5-way image classification set "groundnut-leaf-diseases" from GitHub (doussou1999/groundnut-leaf-diseases); label vocabulary: alternaria leaf spot, healthy, leaf spot early and late, rosette, rust.

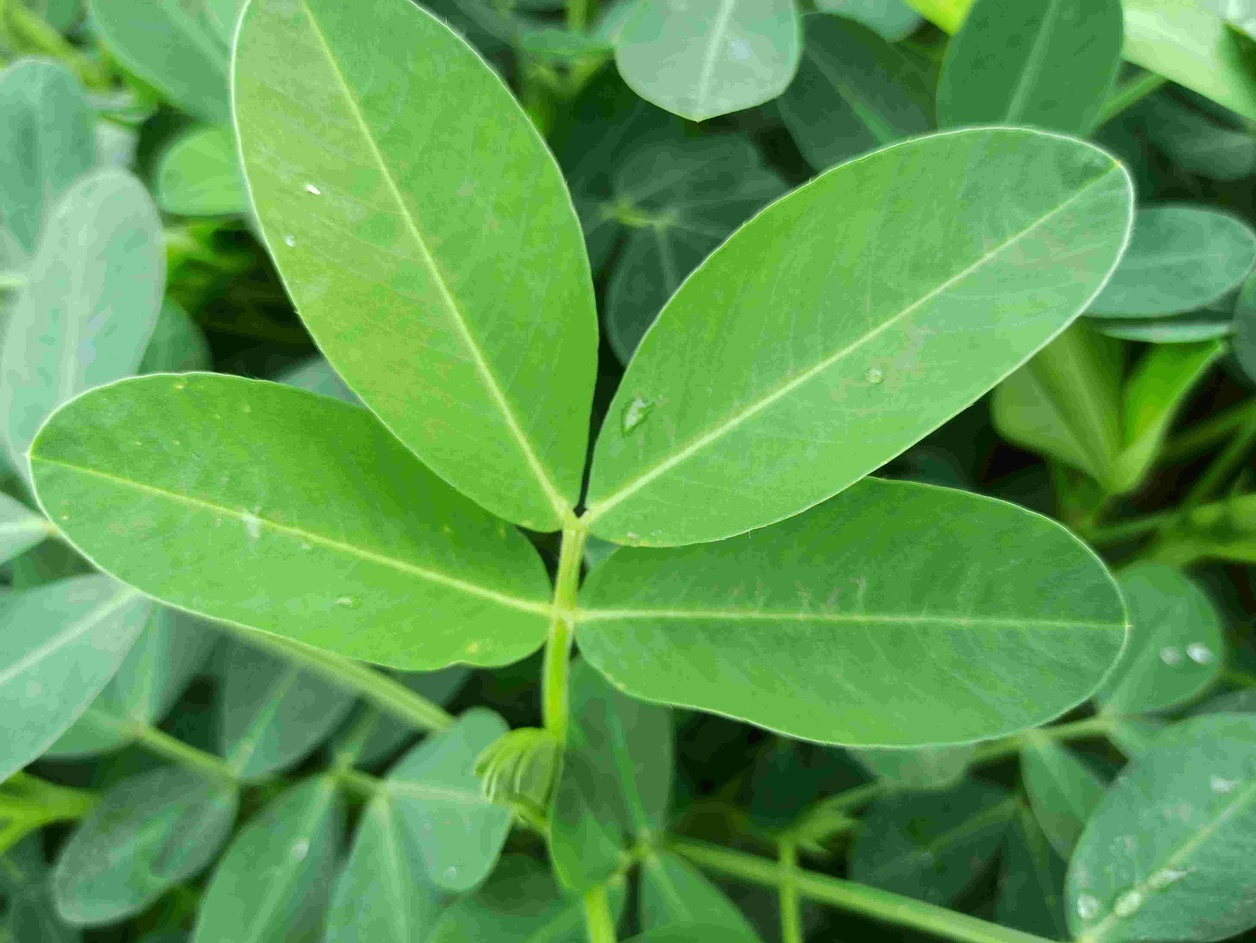
Label: healthy

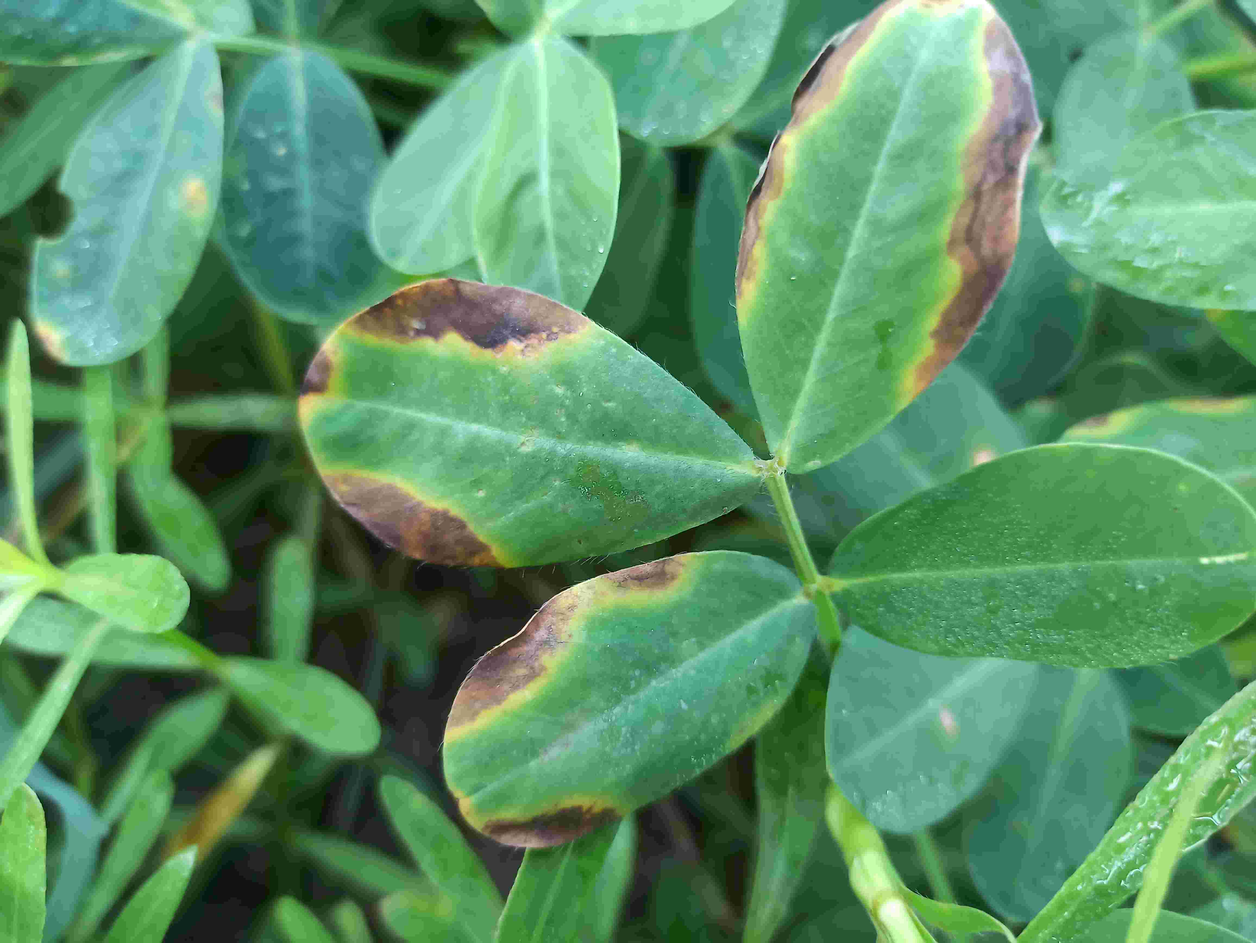
Label: alternaria leaf spot

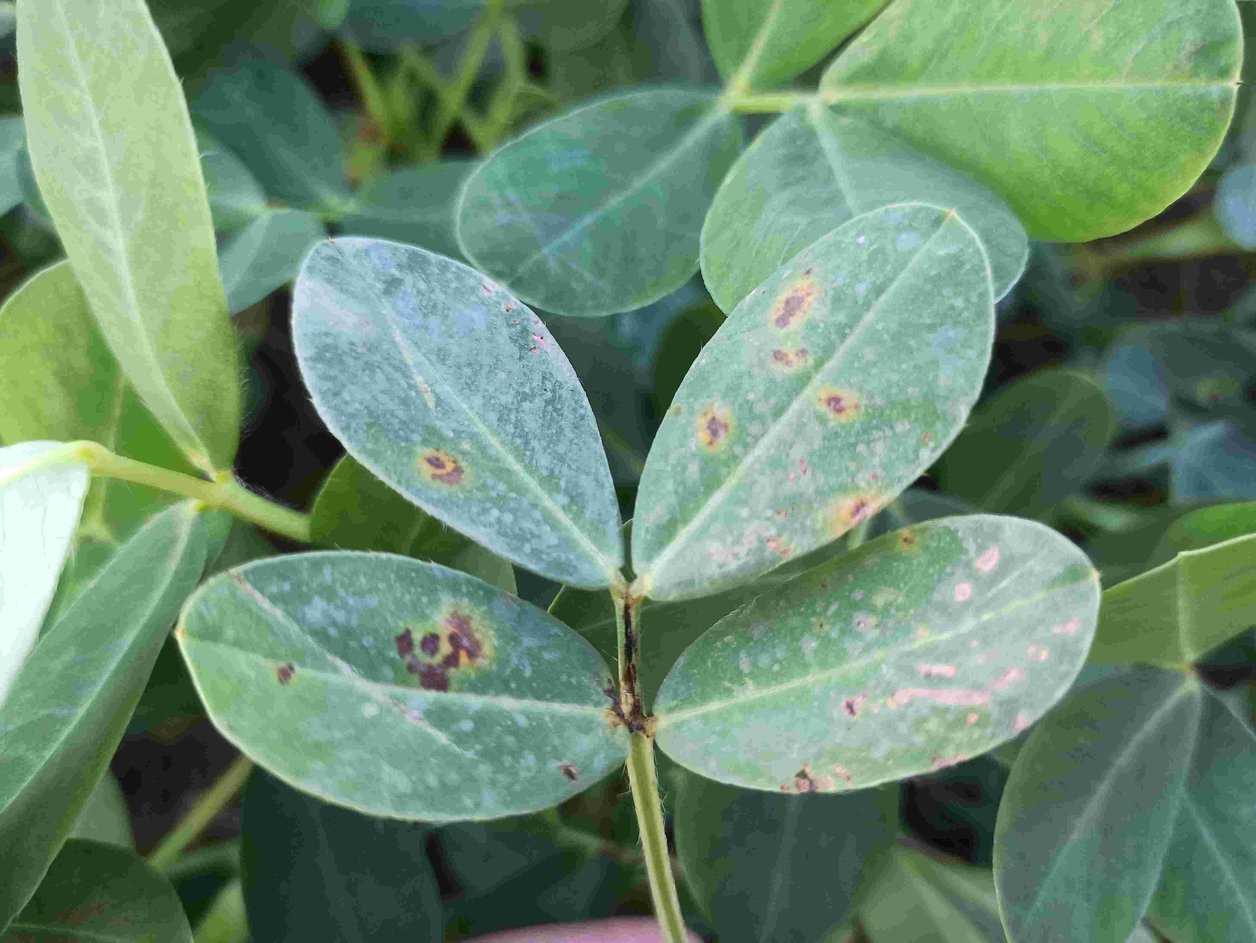
Label: leaf spot early and late

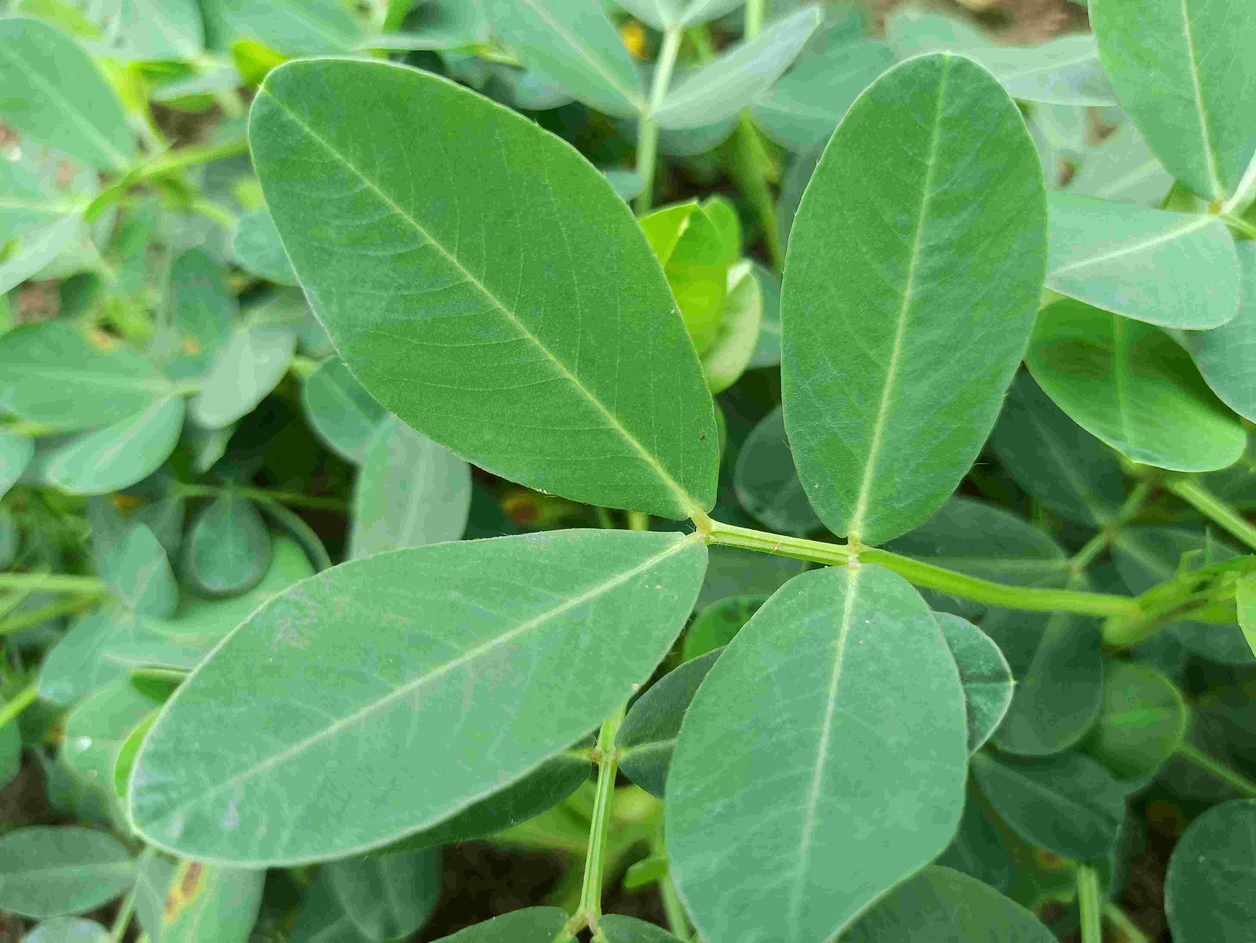
Label: healthy

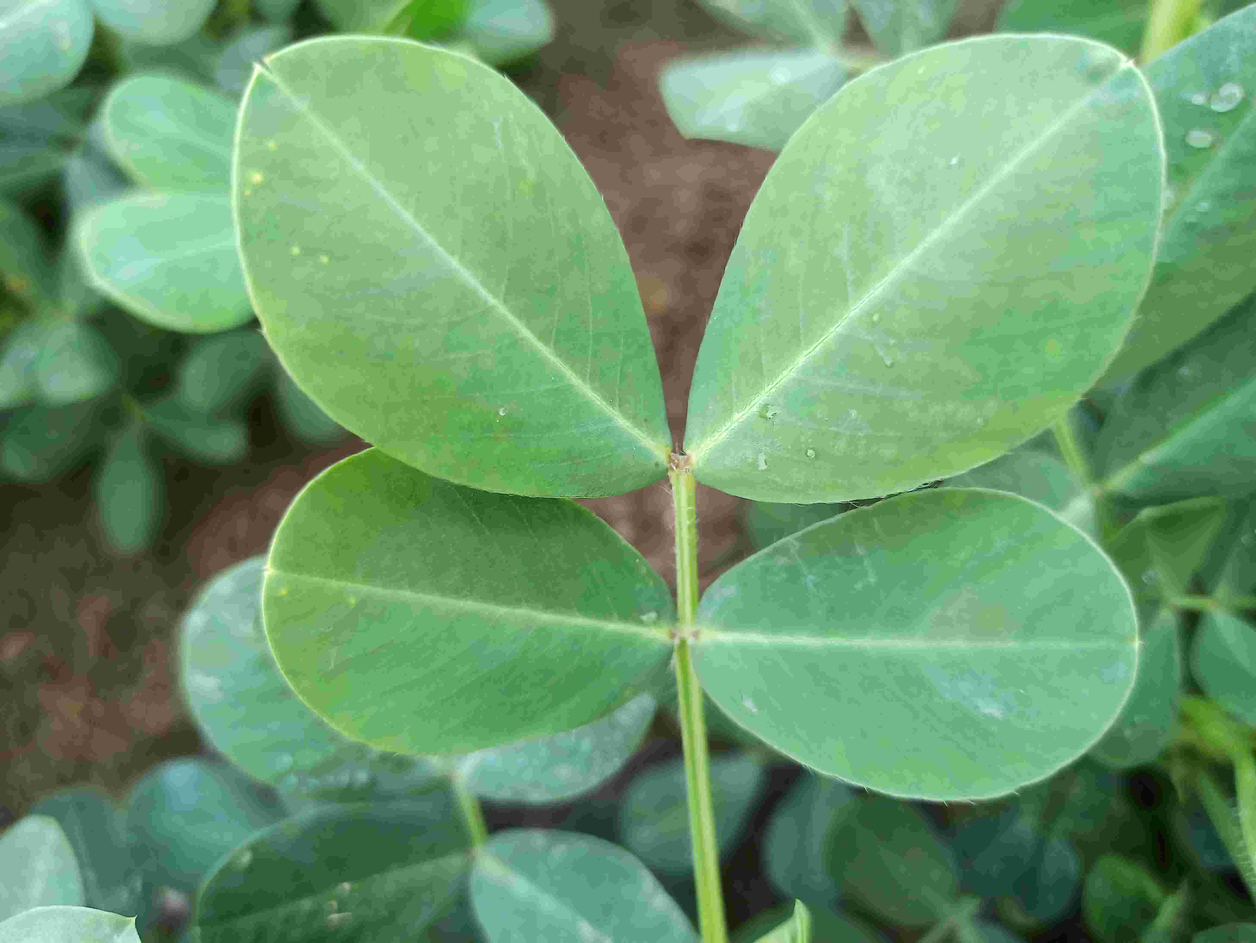
Label: healthy

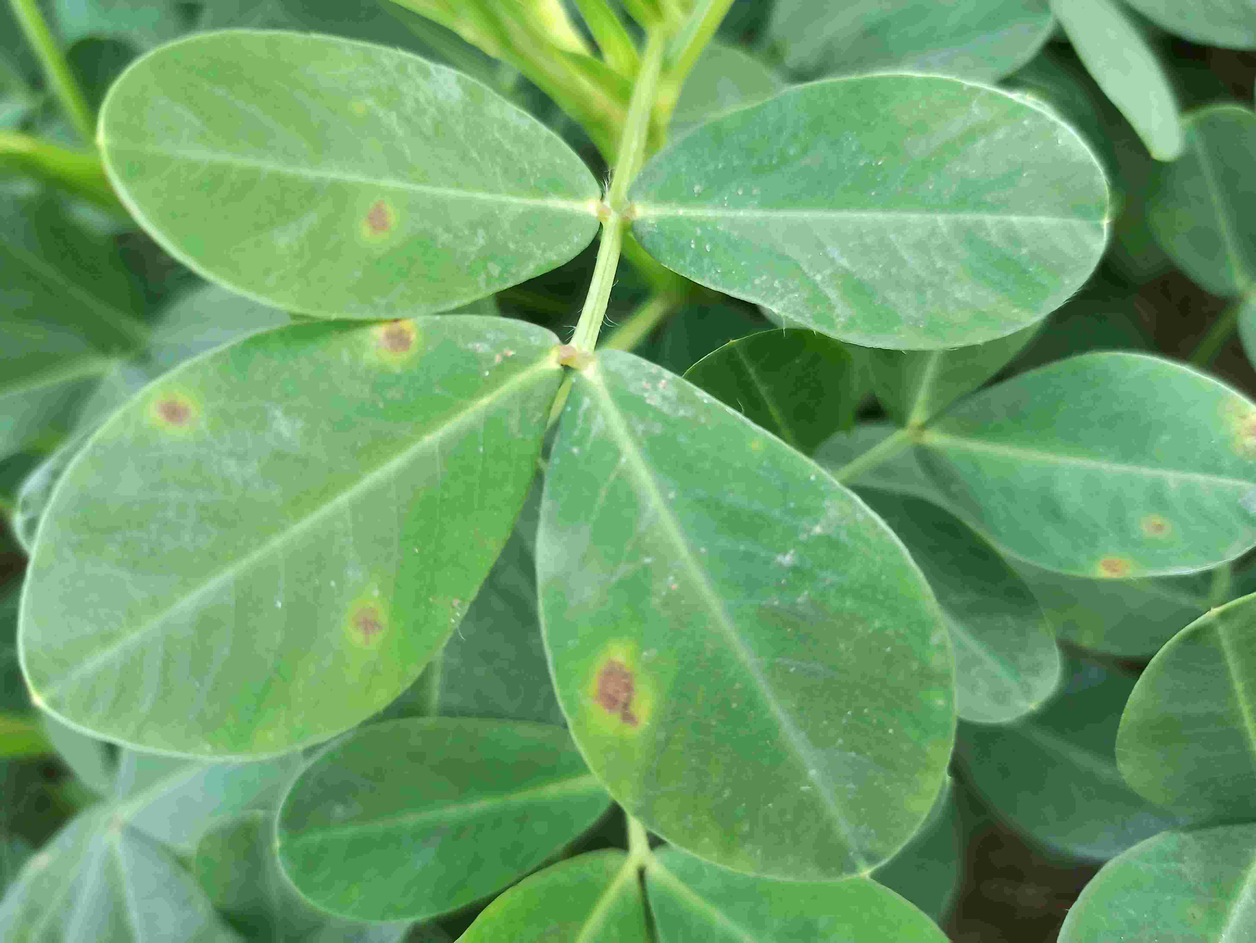
Label: leaf spot early and late
